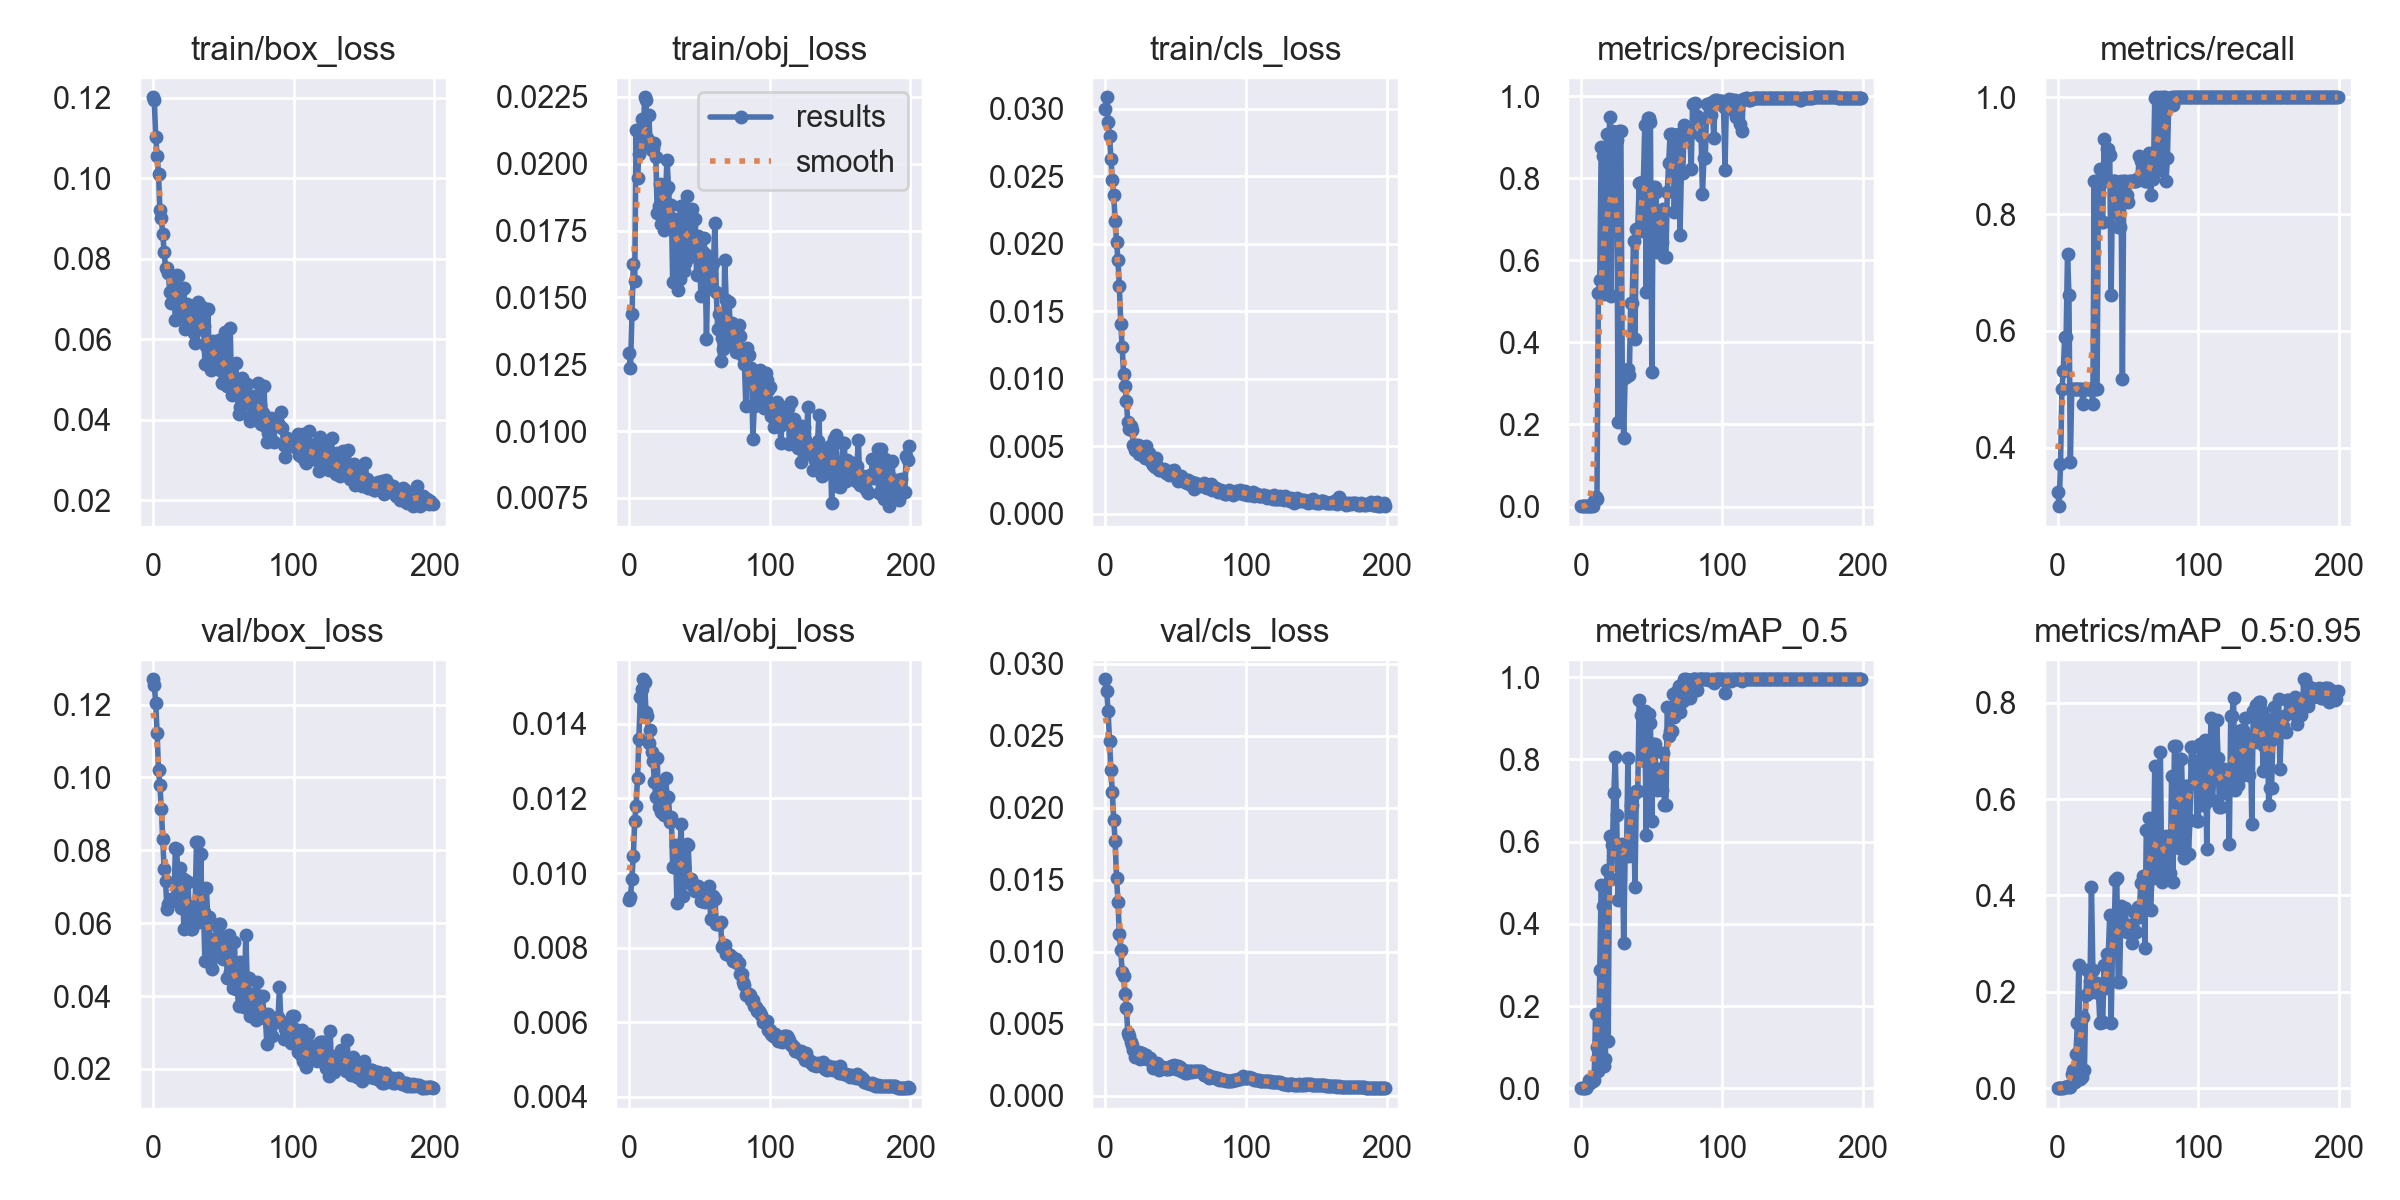

Source data for this figure (header and first rows):
epoch, train/box_loss, train/obj_loss, train/cls_loss, metrics/precision, metrics/recall, metrics/mAP_0.5, metrics/mAP_0.5:0.95, val/box_loss, val/obj_loss, val/cls_loss, x/lr0, x/lr1, x/lr2
0, 0.1202, 0.01293, 0.03, 0.0009165, 0.325, 0.0007674, 0.0001344, 0.127, 0.009288, 0.02893, 0.0982, 0.0002, 0.0002
1, 0.1195, 0.01236, 0.03084, 0.0008432, 0.3, 0.0007187, 0.0001356, 0.1254, 0.009365, 0.02811, 0.0955, 0.0004975, 0.0004975
2, 0.1103, 0.01438, 0.029, 0.001115, 0.3714, 0.0009069, 0.0001762, 0.1204, 0.009848, 0.0267, 0.09279, 0.0007921, 0.0007921
3, 0.1056, 0.01626, 0.02797, 0.001523, 0.5, 0.001741, 0.0002634, 0.1123, 0.01046, 0.02463, 0.09008, 0.001084, 0.001084
4, 0.1012, 0.01562, 0.02629, 0.001574, 0.5321, 0.007194, 0.001204, 0.102, 0.01139, 0.02261, 0.08737, 0.001372, 0.001372
5, 0.09203, 0.02127, 0.02472, 0.001698, 0.5893, 0.02053, 0.002851, 0.09797, 0.01181, 0.02108, 0.08466, 0.001658, 0.001658
6, 0.09005, 0.01948, 0.02358, 0.001682, 0.5893, 0.01221, 0.001967, 0.0914, 0.01256, 0.01919, 0.08194, 0.001941, 0.001941
7, 0.08631, 0.02037, 0.02169, 0.002269, 0.7321, 0.01994, 0.003683, 0.08311, 0.01359, 0.0177, 0.07922, 0.00222, 0.00222
8, 0.08171, 0.02055, 0.02016, 0.001973, 0.6607, 0.01726, 0.003541, 0.07476, 0.01472, 0.01512, 0.0765, 0.002497, 0.002497
9, 0.07784, 0.02166, 0.01878, 0.01359, 0.375, 0.0194, 0.003418, 0.07146, 0.01492, 0.01349, 0.07377, 0.002771, 0.002771
10, 0.07771, 0.02066, 0.01686, 0.02303, 0.5, 0.1804, 0.02875, 0.06396, 0.0152, 0.01123, 0.07104, 0.003042, 0.003042
11, 0.07638, 0.02248, 0.01406, 0.01932, 0.5, 0.1011, 0.03766, 0.06539, 0.01511, 0.01012, 0.06831, 0.003309, 0.003309
12, 0.07186, 0.02237, 0.01238, 0.5199, 0.5, 0.04176, 0.0129, 0.06622, 0.01433, 0.008576, 0.06557, 0.003574, 0.003574
13, 0.06894, 0.02097, 0.01032, 0.5513, 0.5, 0.2876, 0.07118, 0.06673, 0.01421, 0.008289, 0.06284, 0.003836, 0.003836
14, 0.06936, 0.02182, 0.009482, 0.8751, 0.5, 0.4954, 0.1361, 0.06624, 0.01348, 0.007074, 0.0601, 0.004095, 0.004095
15, 0.07347, 0.02074, 0.008334, 0.8544, 0.5, 0.443, 0.256, 0.06636, 0.01383, 0.006122, 0.05735, 0.004351, 0.004351
16, 0.06474, 0.02051, 0.006764, 0.5169, 0.5, 0.05394, 0.01871, 0.08058, 0.01325, 0.004327, 0.0546, 0.004604, 0.004604
17, 0.07593, 0.02059, 0.006242, 0.521, 0.5, 0.07149, 0.0226, 0.08042, 0.01302, 0.00414, 0.05185, 0.004854, 0.004854
18, 0.07563, 0.02077, 0.00647, 0.9084, 0.475, 0.5322, 0.1472, 0.06846, 0.01243, 0.003717, 0.0491, 0.005101, 0.005101
19, 0.0657, 0.02025, 0.006192, 0.5205, 0.5, 0.1148, 0.03698, 0.07521, 0.01204, 0.003539, 0.04634, 0.005345, 0.005345
20, 0.07209, 0.01817, 0.005098, 0.9485, 0.5, 0.6135, 0.1944, 0.0643, 0.0131, 0.003213, 0.04359, 0.005586, 0.005586
21, 0.06713, 0.01841, 0.004723, 0.5125, 0.5, 0.5099, 0.2447, 0.07254, 0.01177, 0.002687, 0.04082, 0.005824, 0.005824
22, 0.07282, 0.01925, 0.005088, 0.9146, 0.5, 0.5929, 0.1969, 0.0584, 0.01226, 0.00275, 0.03806, 0.006059, 0.006059
23, 0.06267, 0.01774, 0.005075, 0.9106, 0.5, 0.7176, 0.2233, 0.07186, 0.01163, 0.002867, 0.03529, 0.006292, 0.006292
24, 0.06886, 0.01916, 0.004456, 0.9121, 0.5, 0.8071, 0.4177, 0.06505, 0.01212, 0.003064, 0.03252, 0.006521, 0.006521
25, 0.06621, 0.01753, 0.004992, 0.8938, 0.475, 0.6651, 0.2463, 0.07143, 0.01156, 0.00255, 0.02975, 0.006747, 0.006747
26, 0.06391, 0.01902, 0.00435, 0.2069, 0.8571, 0.4576, 0.2138, 0.06044, 0.01255, 0.002978, 0.02697, 0.00697, 0.00697
27, 0.06441, 0.02015, 0.004719, 0.915, 0.5, 0.5917, 0.2173, 0.05845, 0.01204, 0.002613, 0.02419, 0.007191, 0.007191
28, 0.06277, 0.01913, 0.004111, 0.915, 0.5, 0.5917, 0.2173, 0.05845, 0.01204, 0.002613, 0.02141, 0.007408, 0.007408
29, 0.0615, 0.01801, 0.004979, 0.309, 0.8571, 0.5956, 0.1973, 0.06157, 0.01136, 0.002848, 0.01862, 0.007622, 0.007622
30, 0.05906, 0.01847, 0.004524, 0.1681, 0.878, 0.3532, 0.1358, 0.06442, 0.0115, 0.002532, 0.01583, 0.007834, 0.007834
31, 0.06849, 0.01559, 0.004476, 0.3154, 0.7857, 0.5648, 0.137, 0.0822, 0.01016, 0.002637, 0.01304, 0.008042, 0.008042
32, 0.06922, 0.01765, 0.003939, 0.3154, 0.7857, 0.5648, 0.137, 0.0822, 0.01016, 0.002637, 0.01025, 0.008248, 0.008248
33, 0.06414, 0.01776, 0.003777, 0.335, 0.9286, 0.804, 0.2556, 0.0603, 0.01074, 0.002317, 0.008367, 0.008367, 0.008367
34, 0.06324, 0.01791, 0.00364, 0.3209, 0.8571, 0.5653, 0.2076, 0.07891, 0.009191, 0.00196, 0.008367, 0.008367, 0.008367
35, 0.06814, 0.01527, 0.003481, 0.4961, 0.9107, 0.6882, 0.2791, 0.06309, 0.01047, 0.002217, 0.008317, 0.008317, 0.008317
36, 0.06328, 0.01569, 0.004127, 0.4961, 0.9107, 0.6882, 0.2791, 0.06309, 0.01047, 0.002217, 0.008268, 0.008268, 0.008268
37, 0.05382, 0.01842, 0.003499, 0.6475, 0.9012, 0.7165, 0.3591, 0.04962, 0.01132, 0.00225, 0.008218, 0.008218, 0.008218
38, 0.05847, 0.01839, 0.003206, 0.4072, 0.6607, 0.489, 0.1357, 0.06971, 0.009382, 0.001811, 0.008169, 0.008169, 0.008169
39, 0.06756, 0.01597, 0.003204, 0.6753, 0.8571, 0.7234, 0.302, 0.06171, 0.009767, 0.001943, 0.008119, 0.008119, 0.008119
40, 0.05769, 0.01629, 0.003257, 0.6753, 0.8571, 0.7234, 0.302, 0.06171, 0.009767, 0.001943, 0.00807, 0.00807, 0.00807
41, 0.05248, 0.01877, 0.003217, 0.7882, 0.8571, 0.9435, 0.4322, 0.0498, 0.01077, 0.001995, 0.00802, 0.00802, 0.00802
42, 0.05259, 0.01648, 0.003315, 0.6717, 0.8249, 0.9084, 0.4362, 0.04735, 0.01075, 0.001948, 0.007971, 0.007971, 0.007971
43, 0.05971, 0.01808, 0.002982, 0.7916, 0.7772, 0.7997, 0.2207, 0.05578, 0.009839, 0.00187, 0.007921, 0.007921, 0.007921
44, 0.05782, 0.01769, 0.003056, 0.7916, 0.7772, 0.7997, 0.2207, 0.05578, 0.009839, 0.00187, 0.007872, 0.007872, 0.007872
45, 0.05465, 0.01832, 0.002857, 0.9292, 0.8571, 0.917, 0.3778, 0.05284, 0.009686, 0.00187, 0.007822, 0.007822, 0.007822
46, 0.05627, 0.0167, 0.002941, 0.5221, 0.5179, 0.616, 0.3674, 0.05888, 0.009674, 0.00197, 0.007772, 0.007772, 0.007772
47, 0.05993, 0.01793, 0.003172, 0.9475, 0.8571, 0.9108, 0.374, 0.05978, 0.009528, 0.002088, 0.007723, 0.007723, 0.007723
48, 0.0524, 0.01583, 0.003105, 0.9475, 0.8571, 0.9108, 0.374, 0.05978, 0.009528, 0.002088, 0.007673, 0.007673, 0.007673
49, 0.04908, 0.01729, 0.003216, 0.9369, 0.8321, 0.8888, 0.3242, 0.05582, 0.00966, 0.002129, 0.007624, 0.007624, 0.007624
50, 0.05414, 0.01723, 0.002946, 0.3277, 0.821, 0.6506, 0.3385, 0.05017, 0.009588, 0.001841, 0.007574, 0.007574, 0.007574
51, 0.06179, 0.01504, 0.002669, 0.7788, 0.8571, 0.837, 0.3242, 0.05272, 0.009246, 0.00205, 0.007525, 0.007525, 0.007525
52, 0.05167, 0.01673, 0.002413, 0.7788, 0.8571, 0.837, 0.3242, 0.05272, 0.009246, 0.00205, 0.007476, 0.007476, 0.007476
53, 0.04832, 0.01723, 0.002654, 0.7657, 0.8571, 0.7678, 0.3009, 0.04483, 0.00946, 0.002028, 0.007426, 0.007426, 0.007426
54, 0.05063, 0.01662, 0.002787, 0.6203, 0.8571, 0.7249, 0.3666, 0.05664, 0.00922, 0.001748, 0.007377, 0.007377, 0.007377
55, 0.06272, 0.01344, 0.002424, 0.7004, 0.8571, 0.777, 0.3245, 0.04674, 0.009334, 0.001759, 0.007327, 0.007327, 0.007327
56, 0.04616, 0.016, 0.002575, 0.7004, 0.8571, 0.777, 0.3245, 0.04674, 0.009334, 0.001759, 0.007278, 0.007278, 0.007278
57, 0.04651, 0.0159, 0.002338, 0.6445, 0.8615, 0.7252, 0.3764, 0.04219, 0.009658, 0.001603, 0.007228, 0.007228, 0.007228
58, 0.047, 0.01536, 0.002293, 0.7248, 0.8995, 0.8167, 0.3546, 0.05492, 0.008756, 0.001574, 0.007178, 0.007178, 0.007178
59, 0.05412, 0.01622, 0.002463, 0.6085, 0.8915, 0.6892, 0.4255, 0.04183, 0.009374, 0.001747, 0.007129, 0.007129, 0.007129
... 140 more rows
